Image classification data set "classification" (AyushChandekar/DeepLearning_Assignments on GitHub). Class labels (12): big bus, big truck, bus large, bus small, car, mid truck, small bus, small truck, truck large, truck medium, truck small, truck extra large.

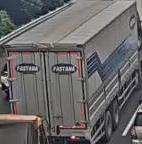
Label: truck large

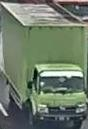
Label: truck medium

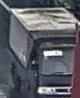
Label: small truck

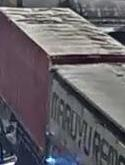
Label: big truck

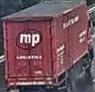
Label: mid truck

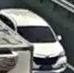
Label: car
